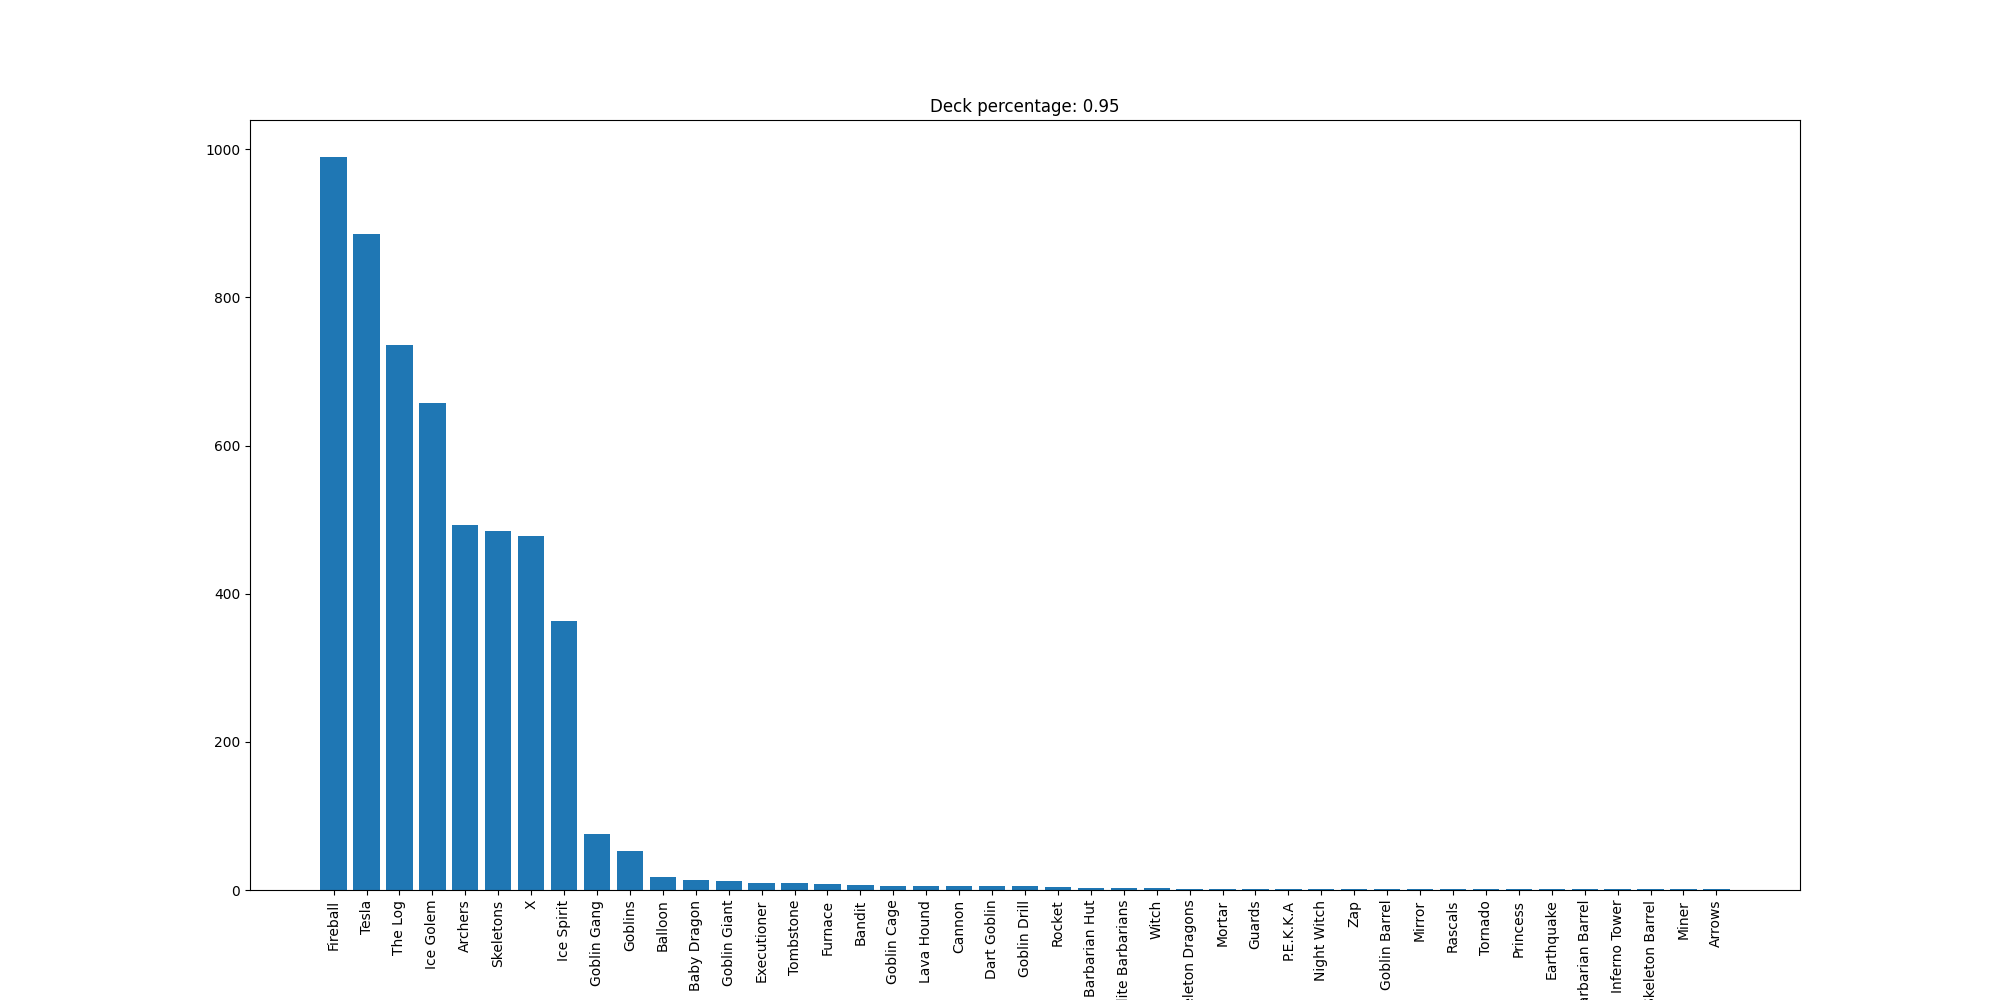

The table this chart was drawn from, first rows:
Fireball, 990
Tesla, 885
The Log, 736
Ice Golem, 658
Archers, 493
Skeletons, 484
X, 478
Ice Spirit, 363
Goblin Gang, 76
Goblins, 52
Balloon, 18
Baby Dragon, 13
Goblin Giant, 12
Executioner, 10
Tombstone, 10
Furnace, 8
Bandit, 7
Goblin Cage, 6
Lava Hound, 6
Cannon, 5
Dart Goblin, 5
Goblin Drill, 5
Rocket, 4
Barbarian Hut, 3
Elite Barbarians, 3
Witch, 3
Skeleton Dragons, 2
Mortar, 2
Guards, 2
P.E.K.K.A, 2
Night Witch, 2
Zap, 2
Goblin Barrel, 1
Mirror, 1
Rascals, 1
Tornado, 1
Princess, 1
Earthquake, 1
Barbarian Barrel, 1
Inferno Tower, 1
Skeleton Barrel, 1
Miner, 1
Arrows, 1
